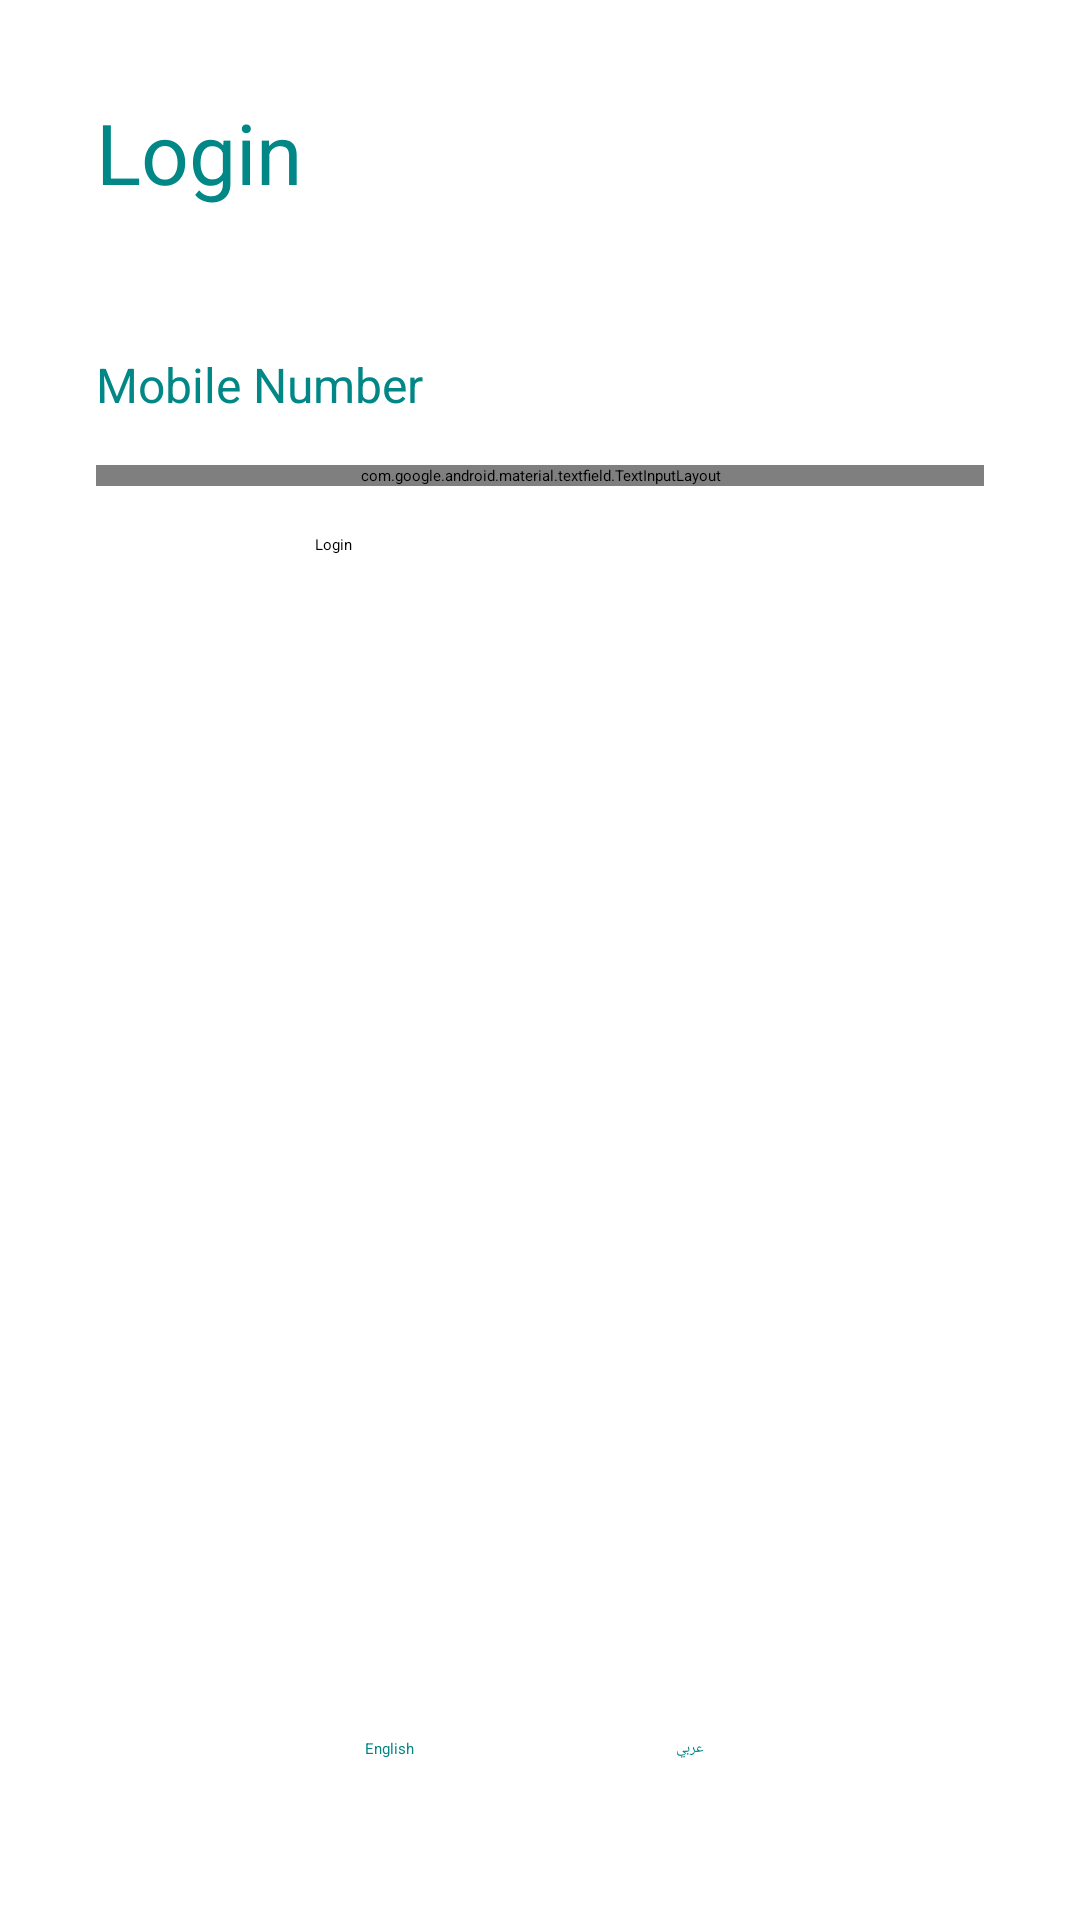

Reconstruct the res/layout file that produces this screen, plus the resources it refers to.
<!-- AndroidManifest.xml: application theme Theme.App.Starting -->
<!-- res/layout/login_fragment.xml -->
<?xml version="1.0" encoding="utf-8"?>
<layout xmlns:android="http://schemas.android.com/apk/res/android"
    xmlns:app="http://schemas.android.com/apk/res-auto"
    xmlns:tools="http://schemas.android.com/tools">

    <androidx.constraintlayout.widget.ConstraintLayout
        android:layout_width="match_parent"
        android:layout_height="match_parent"
        android:padding="32dp"
        tools:context=".ui.login.LoginFragment">


        <TextView
            android:id="@+id/textView"
            android:layout_width="wrap_content"
            android:layout_height="wrap_content"
            android:text="@string/login"
            android:textColor="@color/teal_700"
            android:textSize="28sp"
            app:layout_constraintStart_toStartOf="parent"
            app:layout_constraintTop_toTopOf="parent" />

        <TextView
            android:id="@+id/textView2"
            android:layout_width="wrap_content"
            android:layout_height="wrap_content"
            android:layout_marginTop="48dp"
            android:text="@string/mobile_number"
            android:textColor="@color/teal_700"
            android:textSize="16sp"
            app:layout_constraintStart_toStartOf="parent"
            app:layout_constraintTop_toBottomOf="@+id/textView" />


        <com.google.android.material.textfield.TextInputLayout
            android:id="@+id/loginPhoneNumberContainer"
            style="?textInputOutlinedStyle"
            android:layout_width="0dp"
            android:layout_height="wrap_content"
            android:layout_marginTop="16dp"
            android:hint="@string/mobile"
            android:layoutDirection="ltr"
            app:counterEnabled="true"
            app:counterMaxLength="9"
            app:helperTextTextColor="@android:color/holo_red_dark"
            app:layout_constraintEnd_toEndOf="parent"
            app:layout_constraintStart_toStartOf="parent"
            app:layout_constraintTop_toBottomOf="@+id/textView2"
            app:startIconDrawable="@drawable/mobile_label"
            app:startIconTint="@color/teal_700">

            <com.google.android.material.textfield.TextInputEditText
                android:layout_width="match_parent"
                android:layout_height="match_parent"
                android:inputType="phone"
                android:maxLength="9"
                android:textSize="14sp" />
        </com.google.android.material.textfield.TextInputLayout>

        <Button
            android:id="@+id/loginButton"
            android:layout_width="150dp"
            android:layout_height="wrap_content"
            android:layout_marginTop="16dp"
            android:text="@string/login"
            app:layout_constraintEnd_toEndOf="parent"
            app:layout_constraintStart_toStartOf="parent"
            app:layout_constraintTop_toBottomOf="@+id/loginPhoneNumberContainer" />

        <LinearLayout
            android:layout_width="wrap_content"
            android:layout_height="wrap_content"
            android:orientation="horizontal"
            app:layout_constraintBottom_toBottomOf="parent"
            app:layout_constraintEnd_toEndOf="parent"
            app:layout_constraintStart_toStartOf="parent">

            <LinearLayout
                android:id="@+id/english"
                android:layout_width="100dp"
                android:layout_height="50dp"
                android:gravity="center">

                <TextView
                    android:layout_width="wrap_content"
                    android:layout_height="wrap_content"
                    android:text="English"
                    android:textColor="@color/teal_700" />

            </LinearLayout>

            <LinearLayout
                android:id="@+id/arabic"
                android:layout_width="100dp"
                android:layout_height="50dp"
                android:gravity="center">

                <TextView
                    android:layout_width="wrap_content"
                    android:layout_height="wrap_content"
                    android:text="عربي"
                    android:textColor="@color/teal_700" />

            </LinearLayout>
        </LinearLayout>
    </androidx.constraintlayout.widget.ConstraintLayout>
</layout>
<!-- resources referenced by this layout -->
<resources>
  <color name="teal_700">#FF018786</color>
  <!-- drawable mobile_label (drawable) -->
  <?xml version="1.0" encoding="utf-8"?>
  <layer-list xmlns:android="http://schemas.android.com/apk/res/android">
      <item android:drawable="@drawable/ic_249">
          <shape android:shape="rectangle">
              <solid android:color="@color/teal_700" />
          </shape>
      </item>
  </layer-list>
  <string name="login">Login</string>
  <string name="mobile">Mobile</string>
  <string name="mobile_number">Mobile Number</string>
  <style name="Theme.App.Starting" parent="Theme.SplashScreen">
          // Set the splash screen background, animated icon, and animation duration.
          <item name="windowSplashScreenBackground">@color/teal_700</item>
  
          // Use windowSplashScreenAnimatedIcon to add either a drawable or an
          // animated drawable. One of these is required.
          <item name="windowSplashScreenAnimatedIcon">@drawable/ic_logo_padding</item>
          <item name="windowSplashScreenAnimationDuration">200</item>
  
          // Set the theme of the Activity that directly follows your splash screen.
          <item name="postSplashScreenTheme">@style/Theme.RihlaRider</item>
      </style>
  <!-- drawable ic_249: vector/xml drawable (drawable, 3142 chars, omitted) -->
  <!-- drawable ic_logo_padding (drawable) -->
  <vector android:height="56.495575dp" android:viewportHeight="133"
      android:viewportWidth="113" android:width="48dp"
      xmlns:android="http://schemas.android.com/apk/res/android">
      <path android:fillColor="#00000000"
          android:pathData="M73,75.38V43.29C73,41.85 72.02,40.68 70.81,40.68H42.19C40.98,40.68 40,41.85 40,43.29V93"
          android:strokeColor="#ffffff" android:strokeLineCap="round"
          android:strokeLineJoin="round" android:strokeWidth="4.5"/>
      <path android:fillColor="#00000000"
          android:pathData="M69.78,93C69.78,84.89 65.01,85.43 56.9,85.43L56.63,64.83"
          android:strokeColor="#ffffff" android:strokeLineCap="round"
          android:strokeLineJoin="round" android:strokeWidth="4.5"/>
  </vector>
  <style name="Theme.RihlaRider" parent="Theme.MaterialComponents.DayNight.NoActionBar">
          
          <item name="colorPrimary">@color/teal_700</item>
          <item name="colorPrimaryVariant">@color/teal_700</item>
          <item name="colorOnPrimary">@color/white</item>
          
          <item name="colorSecondary">@color/teal_200</item>
          <item name="colorSecondaryVariant">@color/teal_700</item>
          <item name="colorOnSecondary">@color/black</item>
          
          <item name="android:statusBarColor" tools:targetApi="l">?attr/colorPrimaryVariant</item>
          
      </style>
  <color name="white">#FFFFFFFF</color>
  <color name="teal_200">#FF03DAC5</color>
  <color name="black">#FF000000</color>
</resources>
